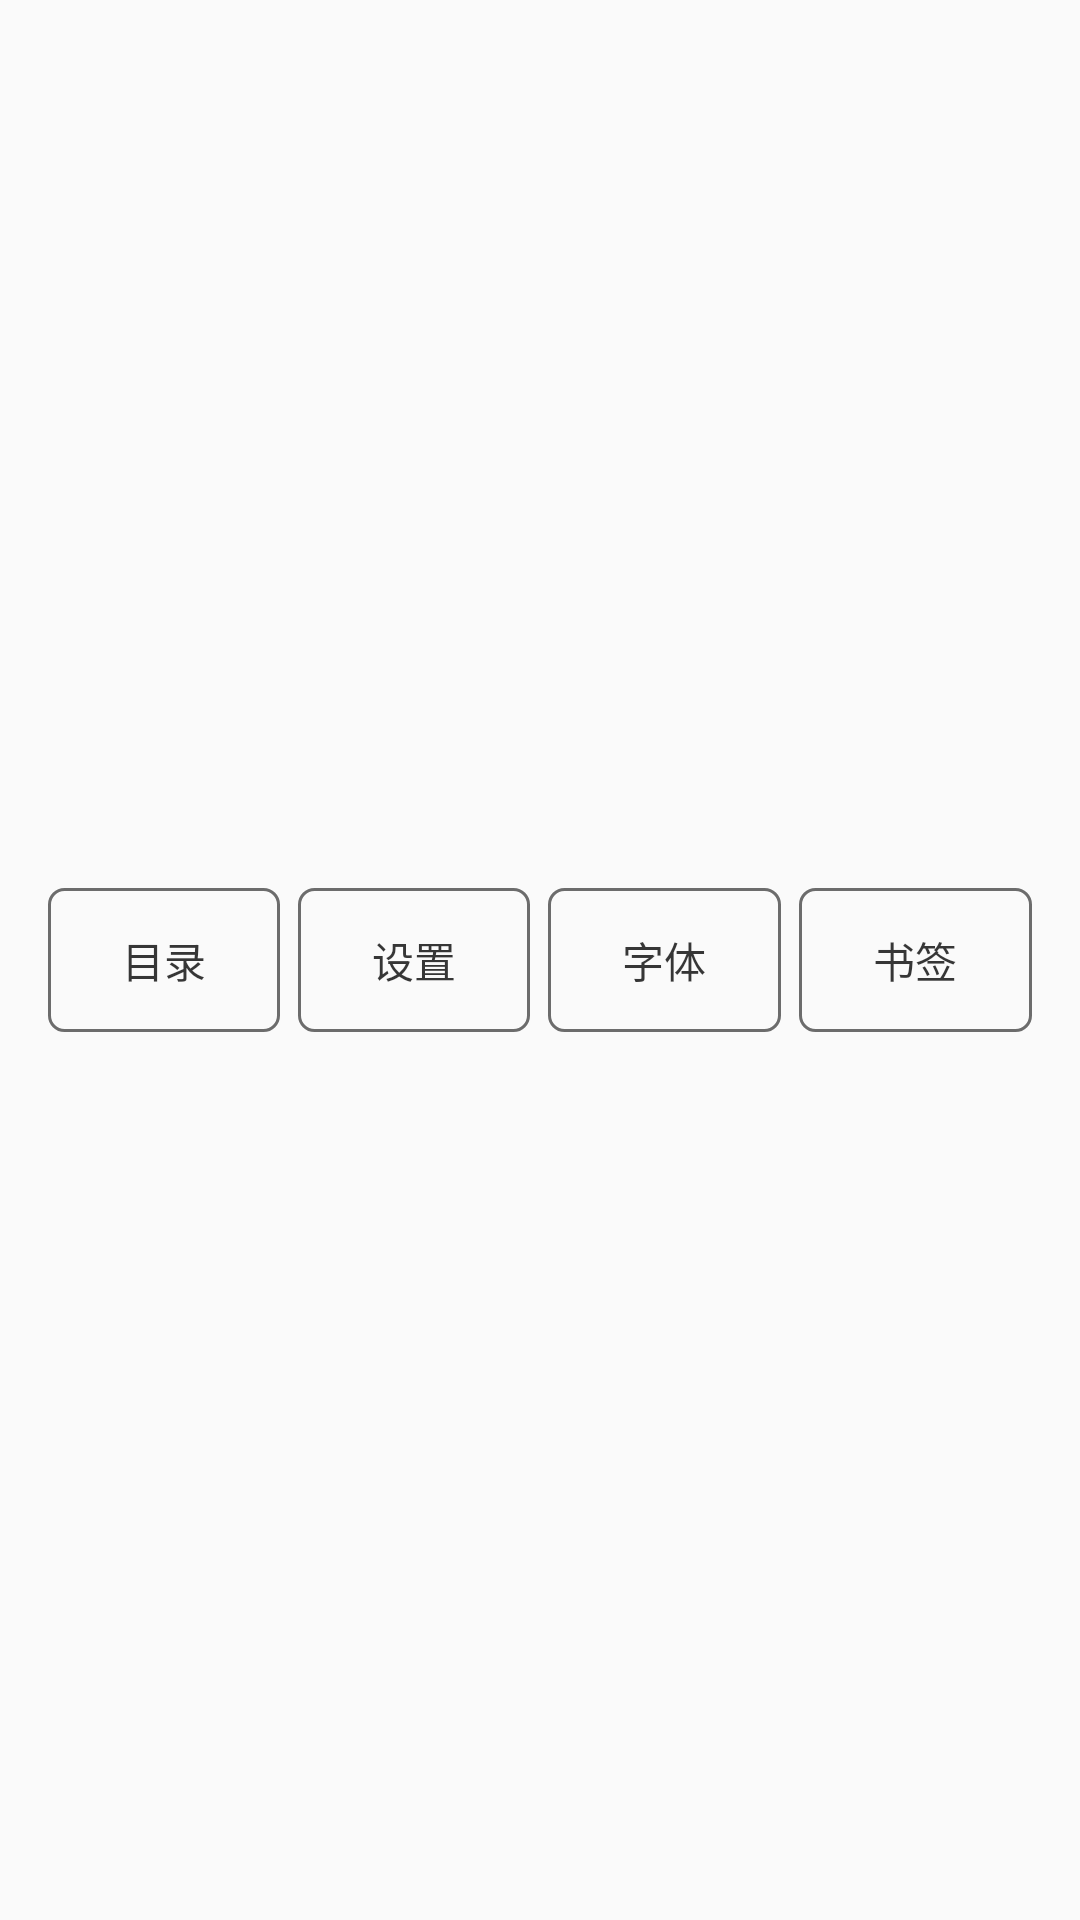

Here is an Android app screen rendered from its layout file. Give the layout XML and the strings, colors and styles it references.
<!-- AndroidManifest.xml: application theme AppTheme -->
<!-- res/layout/bottom_bar.xml -->
<?xml version="1.0" encoding="utf-8"?>
<LinearLayout
    xmlns:android="http://schemas.android.com/apk/res/android"
    android:id="@+id/bottom_bar_layout"
    android:layout_width="match_parent"
    android:layout_height="wrap_content"
    android:layout_gravity="bottom"
    android:gravity="center"
    android:orientation="horizontal"
    android:padding="16dp"
    android:alpha="0.9">

    <Button
        android:id="@+id/button_content"
        android:layout_width="0dp"
        android:layout_height="wrap_content"
        android:layout_weight="1"
        android:background="@drawable/btn_bottom_bar"
        android:text="目录"

        />


    <Button
        android:id="@+id/button_setting"
        android:layout_width="0dp"
        android:layout_height="wrap_content"
        android:layout_marginLeft="6dp"
        android:layout_weight="1"
        android:background="@drawable/btn_bottom_bar"
        android:text="设置"
        />

    <Button
        android:id="@+id/button_font"
        android:layout_width="0dp"
        android:layout_height="wrap_content"
        android:layout_marginLeft="6dp"
        android:layout_weight="1"
        android:background="@drawable/btn_bottom_bar"
        android:text="字体"

        />

    <Button
        android:id="@+id/button_label"
        android:layout_width="0dp"
        android:layout_height="wrap_content"
        android:layout_marginLeft="6dp"
        android:layout_weight="1"
        android:background="@drawable/btn_bottom_bar"
        android:text="书签"

        />

</LinearLayout>
<!-- resources referenced by this layout -->
<resources>
  <!-- drawable btn_bottom_bar (drawable) -->
  <?xml version="1.0" encoding="utf-8"?>
  <selector xmlns:android="http://schemas.android.com/apk/res/android">
      
      <item android:state_pressed="true">
          <shape android:shape="rectangle">
              <corners android:radius="5dp"/>
              <solid android:color="@color/color_transparent"/>
              <stroke
                  android:width="2dp"
                  android:color="@color/stroke_color_pressed"/>
          </shape>
      </item>
  
      <item>
          <shape android:shape="rectangle">
              <solid android:color="@color/color_transparent"/>
              <corners android:radius="5dp"/>
              <stroke
                  android:width="1dp"
                  android:color="@color/stroke_color_dark_normal"/>
          </shape>
      </item>
  
  </selector>
  <style name="AppTheme" parent="Theme.AppCompat.Light.NoActionBar">
          
          <item name="colorPrimary">@color/colorPrimary</item>
          <item name="colorPrimaryDark">@color/colorPrimaryDark</item>
          <item name="colorAccent">@color/colorAccent</item>
  
      </style>
  <color name="color_transparent">#00ffffff</color>
  <color name="stroke_color_pressed">#1ca0be</color>
  <color name="stroke_color_dark_normal">#5c5c5c</color>
  <color name="colorPrimary">#ffffff</color>
  <color name="colorPrimaryDark">#ffffff</color>
  <color name="colorAccent">#FF4081</color>
</resources>
